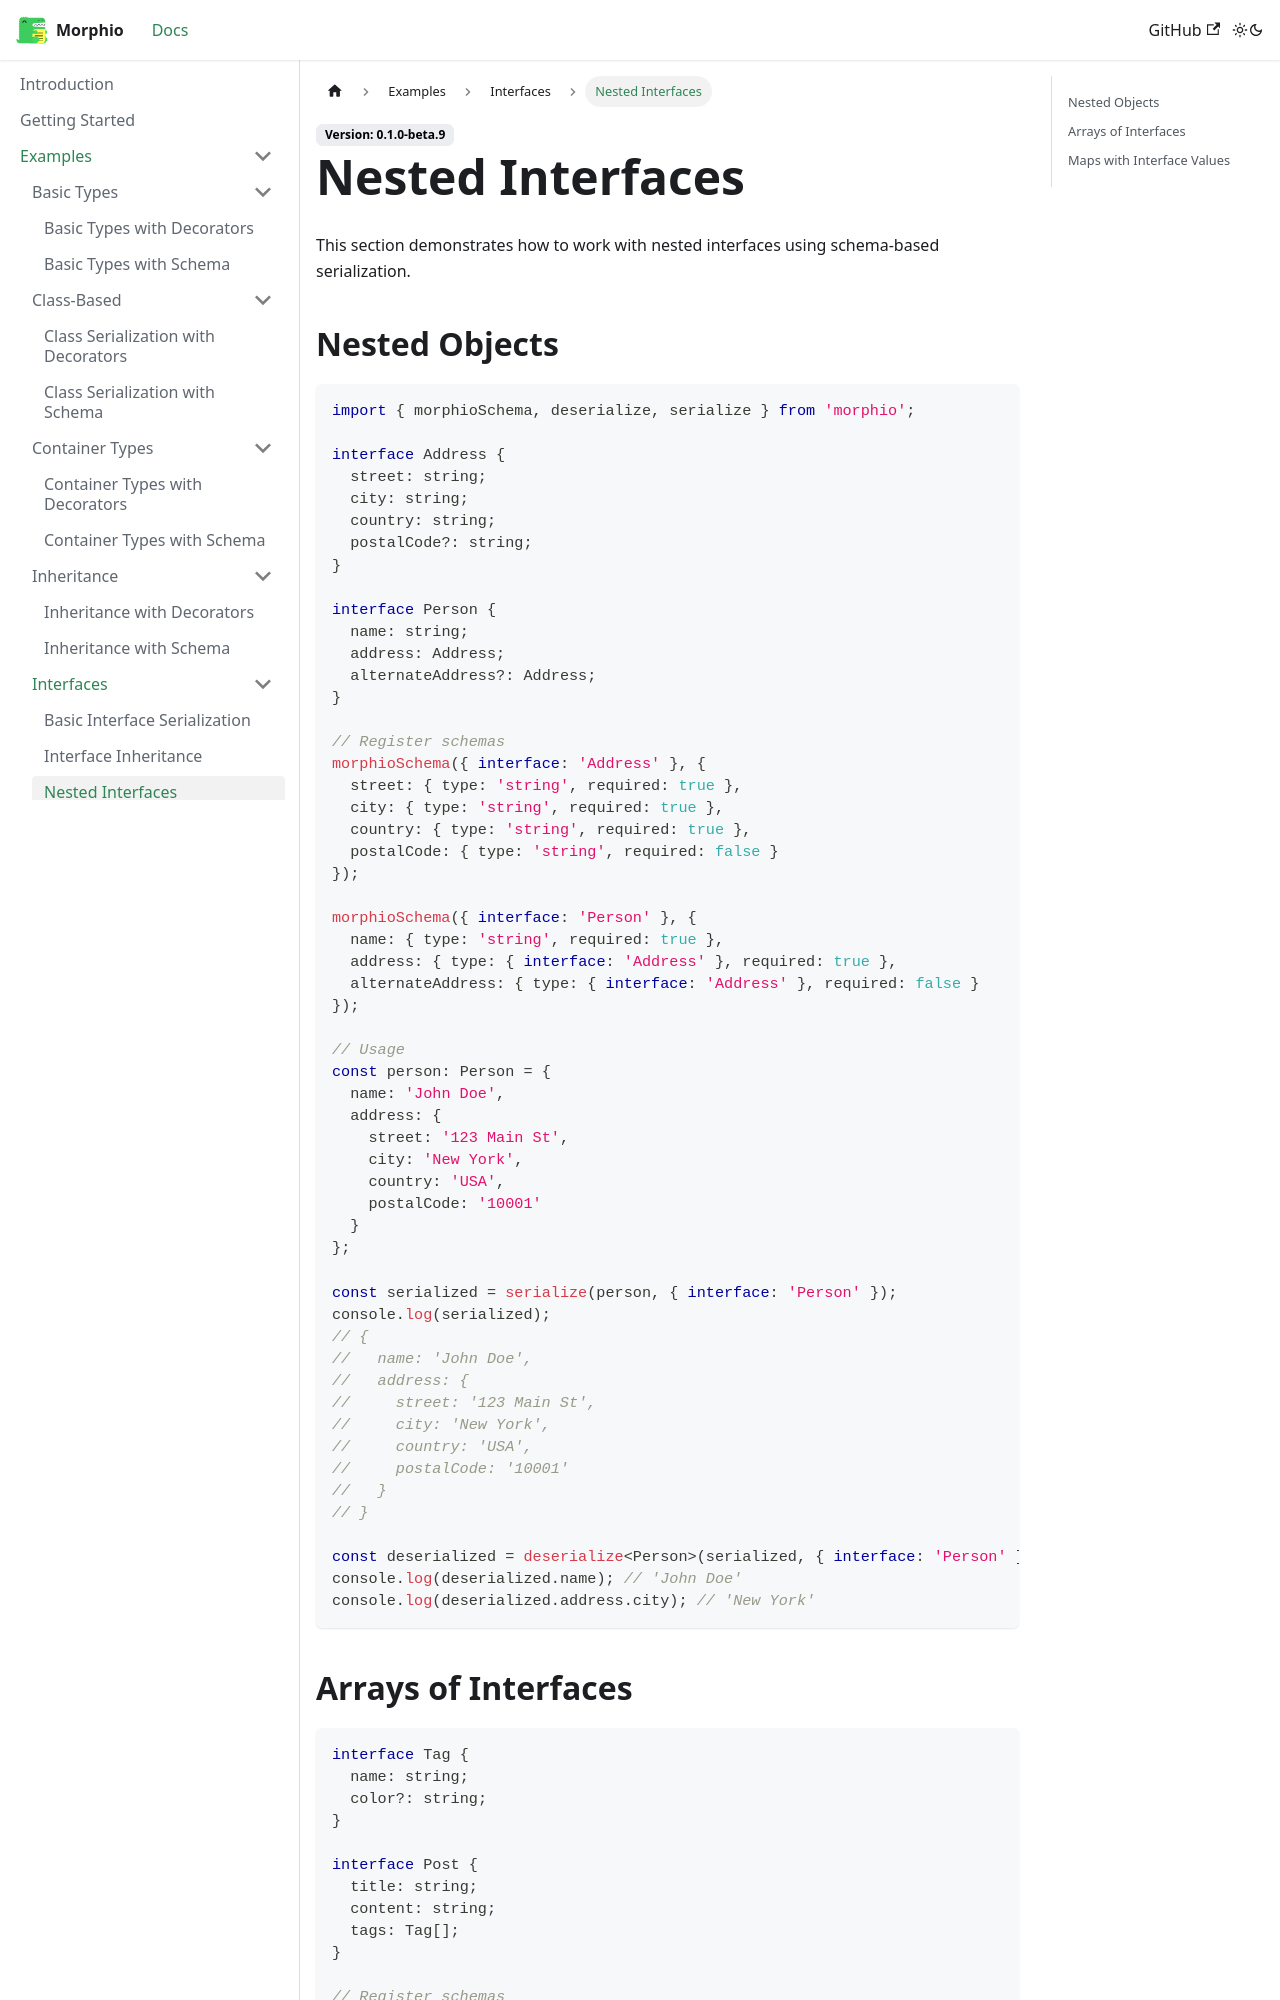

repository: RPethani/Morphio · page: docs/examples/interfaces/nested/index.html · generator: docusaurus

---
sidebar_position: 2
---

# Nested Interfaces

This section demonstrates how to work with nested interfaces using schema-based serialization.

## Nested Objects

```typescript
import { morphioSchema, deserialize, serialize } from 'morphio';

interface Address {
  street: string;
  city: string;
  country: string;
  postalCode?: string;
}

interface Person {
  name: string;
  address: Address;
  alternateAddress?: Address;
}

// Register schemas
morphioSchema({ interface: 'Address' }, {
  street: { type: 'string', required: true },
  city: { type: 'string', required: true },
  country: { type: 'string', required: true },
  postalCode: { type: 'string', required: false }
});

morphioSchema({ interface: 'Person' }, {
  name: { type: 'string', required: true },
  address: { type: { interface: 'Address' }, required: true },
  alternateAddress: { type: { interface: 'Address' }, required: false }
});

// Usage
const person: Person = {
  name: 'John Doe',
  address: {
    street: '123 Main St',
    city: 'New York',
    country: 'USA',
    postalCode: '10001'
  }
};

const serialized = serialize(person, { interface: 'Person' });
console.log(serialized);
// {
//   name: 'John Doe',
//   address: {
//     street: '123 Main St',
//     city: 'New York',
//     country: 'USA',
//     postalCode: '10001'
//   }
// }

const deserialized = deserialize<Person>(serialized, { interface: 'Person' });
console.log(deserialized.name); // 'John Doe'
console.log(deserialized.address.city); // 'New York'
```
